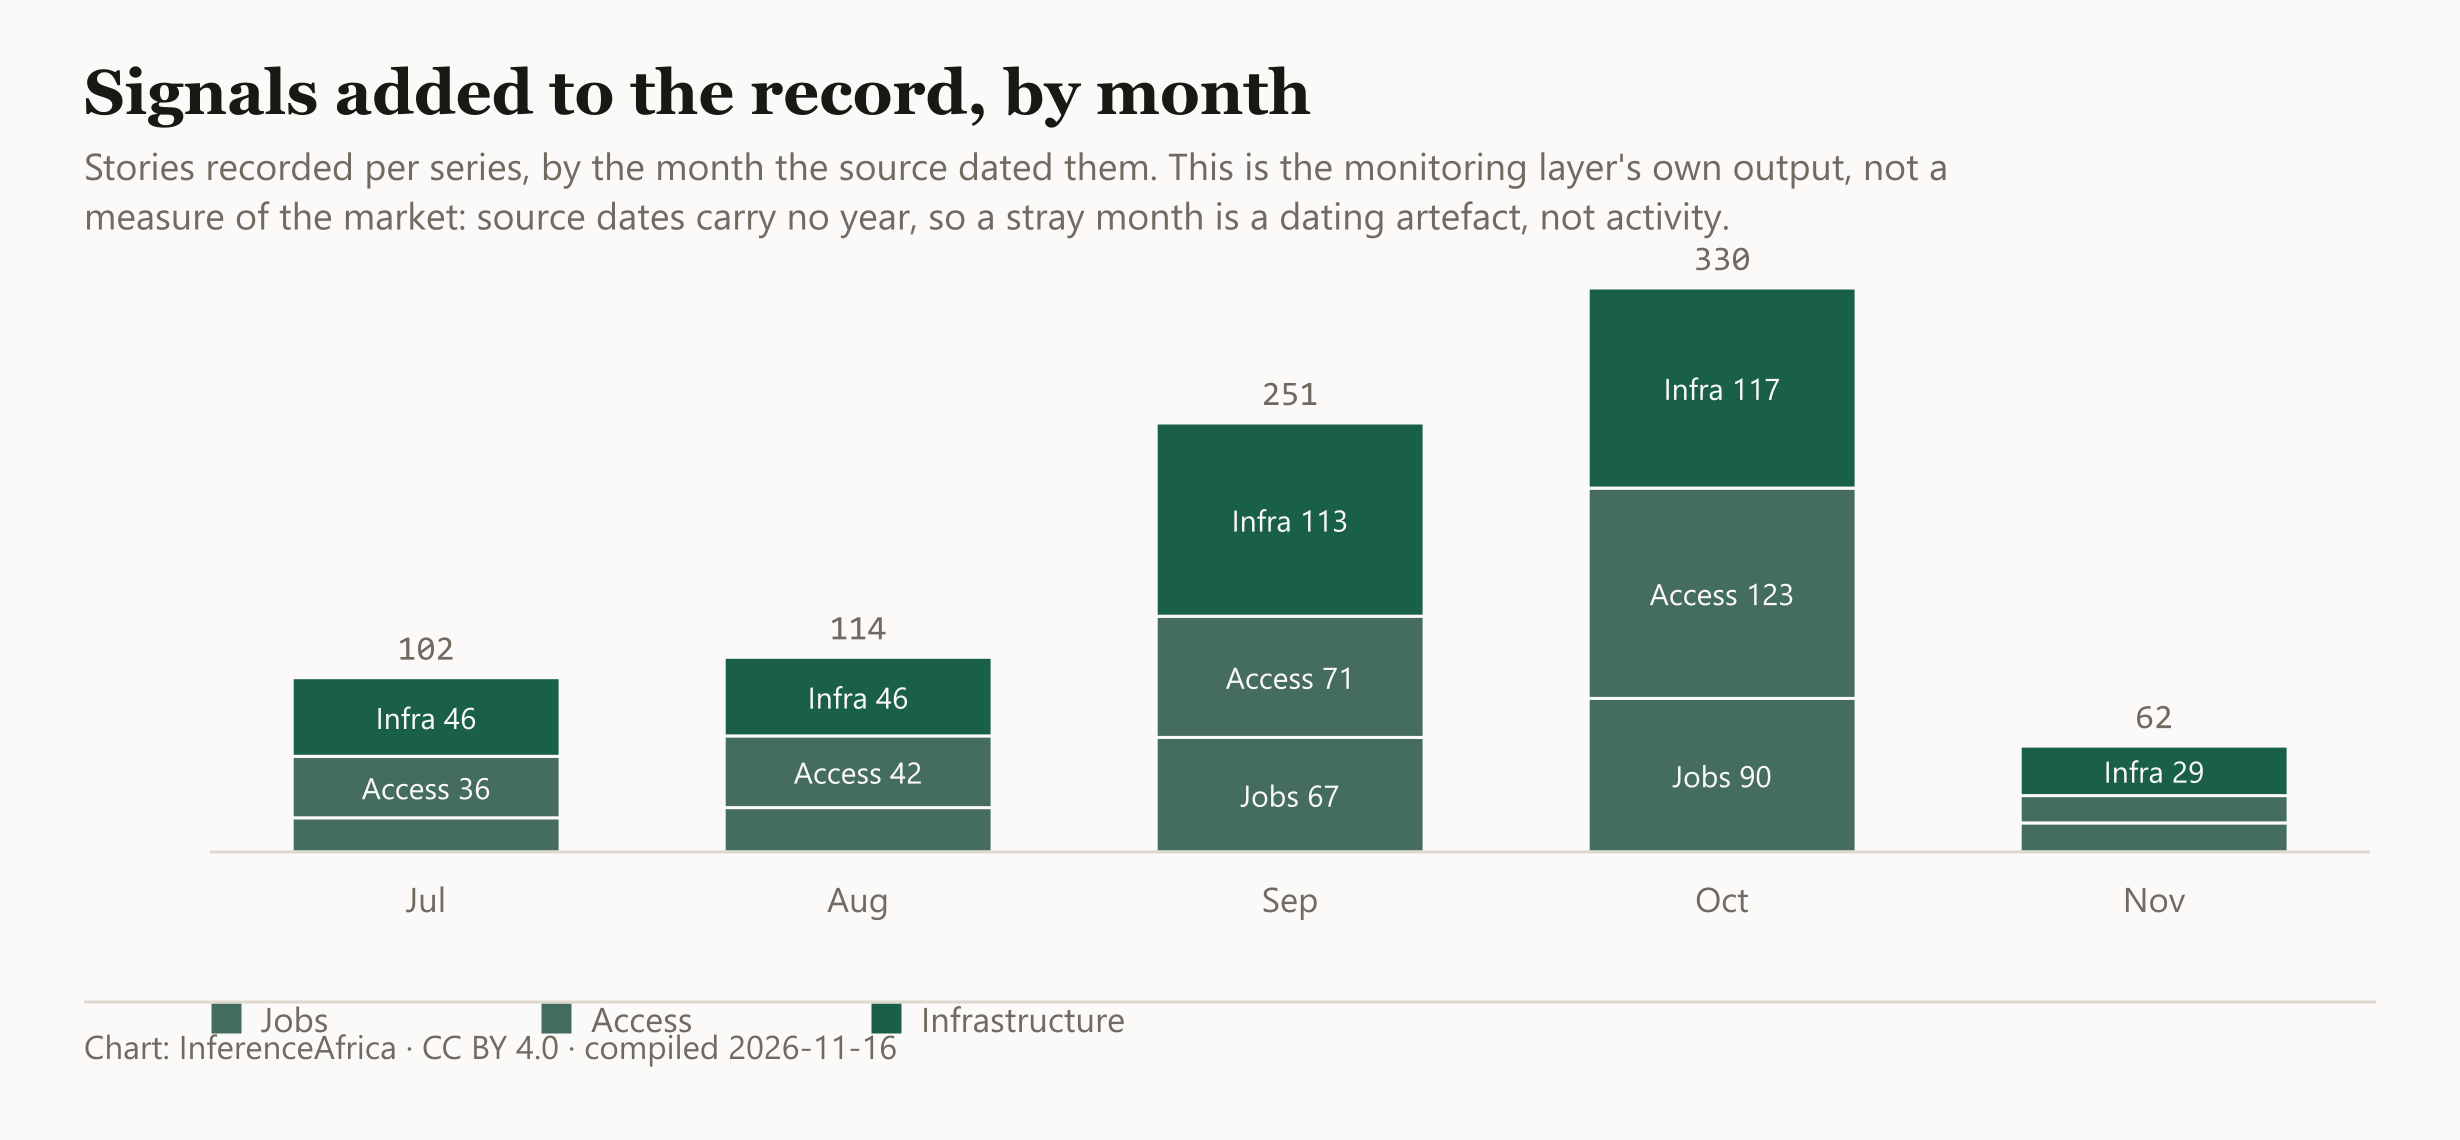

The data file committed next to this chart (first rows):
Month 2026, Jobs, Access, Infrastructure, Total
Jul, 20, 36, 46, 102
Aug, 26, 42, 46, 114
Sep, 67, 71, 113, 251
Oct, 90, 123, 117, 330
Nov, 17, 16, 29, 62
